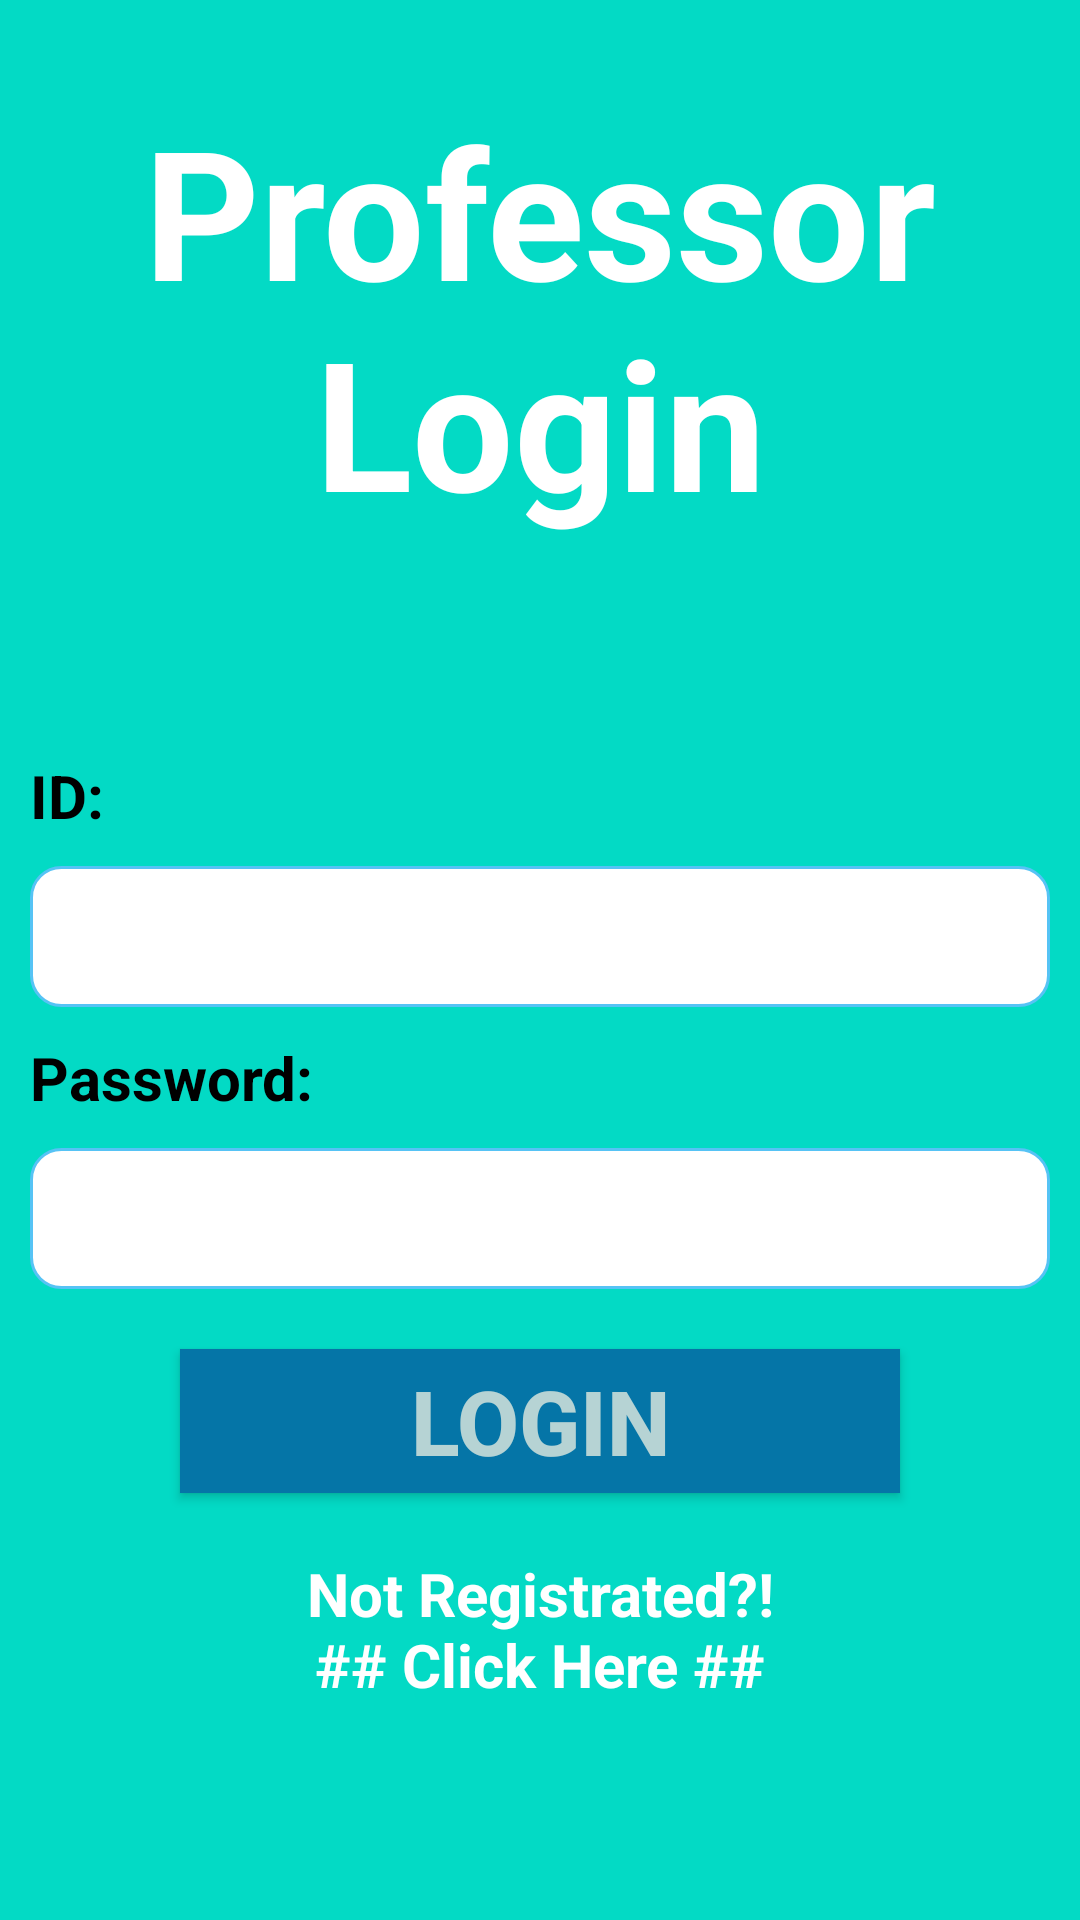

This screen was rendered from an Android layout file. Write that file and the resources it references.
<!-- AndroidManifest.xml: application theme Theme.OsmanTahir_COMP304Sec004_Lab4 -->
<!-- res/layout/activity_nurse_login.xml -->
<?xml version="1.0" encoding="utf-8"?>
<LinearLayout  xmlns:android="http://schemas.android.com/apk/res/android"
    xmlns:app="http://schemas.android.com/apk/res-auto"
    xmlns:tools="http://schemas.android.com/tools"
    android:layout_width="match_parent"
    android:layout_height="match_parent"
    android:orientation="vertical"
    android:background="@color/teal_200"
    tools:context=".NurseLoginActivity">


    <TextView
        android:layout_width="match_parent"
        android:layout_height="wrap_content"
        android:text="@string/login"
        android:gravity="center"
        android:textSize="60sp"
        android:textColor="@android:color/white"
        android:textStyle="bold"
        android:layout_marginTop="30dp"/>
    <LinearLayout
        android:layout_width="match_parent"
        android:layout_height="match_parent"
        android:orientation="vertical"
        android:gravity="center"
        android:padding="10dp">

        <TextView
            android:layout_width="match_parent"
            android:layout_height="wrap_content"
            android:text="ID:"
            android:paddingBottom="10dp"
            android:textStyle="bold"
            android:textColor="@color/black"
            android:textSize="20sp"/>

        <EditText
            android:id="@+id/uid"
            android:layout_width="match_parent"
            android:layout_height="wrap_content"
            android:autofillHints=""
            android:background="@drawable/editbg"
            android:inputType=""

            android:padding="10dp"
            android:textColor="@android:color/black"
            android:textColorHint="@color/colorPrimary"
            android:textSize="20sp"
            tools:targetApi="o"
            />

        <TextView
            android:layout_width="match_parent"
            android:layout_height="wrap_content"
            android:text="Password:"
            android:textStyle="bold"
            android:paddingTop="10dp"
            android:textColor="@color/black"
            android:textSize="20sp"/>

        <EditText
            android:id="@+id/pwd"
            android:layout_width="match_parent"
            android:layout_height="wrap_content"
            android:layout_marginTop="10dp"
            android:autofillHints=""
            android:background="@drawable/editbg"
            android:inputType="textPassword"
            android:padding="10dp"
            android:textColor="@android:color/black"
            android:textColorHint="@color/colorPrimary"
            android:textSize="20sp"
            tools:targetApi="o"
            />

        <Button
            android:id="@+id/login"
            android:layout_width="match_parent"
            android:layout_height="wrap_content"
            android:layout_marginStart="50dp"
            android:layout_marginTop="20sp"
            android:layout_marginEnd="50dp"
            android:background="@color/colorPrimaryDark"
            android:text="Login"
            android:textColor="@color/colorPrimary"
            android:textSize="30sp"
            android:textStyle="bold" />

        <TextView
            android:layout_width="match_parent"
            android:layout_height="wrap_content"
            android:text="@string/not_registrated_click_here"
            android:gravity="center"
            android:textSize="20sp"
            android:textColor="@android:color/white"
            android:textStyle="bold"
            android:id="@+id/reg"
            android:layout_marginTop="20dp"/>

    </LinearLayout>
</LinearLayout>
<!-- resources referenced by this layout -->
<resources>
  <color name="black">#FF000000</color>
  <color name="colorPrimary">#b6d3d4</color>
  <color name="colorPrimaryDark">#0575A7</color>
  <color name="teal_200">#FF03DAC5</color>
  <!-- drawable editbg (drawable-v24) -->
  <?xml version="1.0" encoding="utf-8"?>
  <shape xmlns:android="http://schemas.android.com/apk/res/android">
  
      
      <solid android:color="#ffffff" />
  
      
      <stroke android:width="1dp" android:color="#56C3F5" />
  
      
      <corners android:radius="10dp" />
  
  </shape>
  <string name="login">Professor Login</string>
  <string name="not_registrated_click_here">Not Registrated?!\n## Click Here ##</string>
  <style name="Theme.OsmanTahir_COMP304Sec004_Lab4" parent="Theme.MaterialComponents.DayNight.DarkActionBar">
          
          <item name="colorPrimary">@color/purple_500</item>
          <item name="colorPrimaryVariant">@color/purple_700</item>
          <item name="colorOnPrimary">@color/white</item>
          
          <item name="colorSecondary">@color/teal_200</item>
          <item name="colorSecondaryVariant">@color/teal_700</item>
          <item name="colorOnSecondary">@color/black</item>
          
          <item name="android:statusBarColor" tools:targetApi="l">?attr/colorPrimaryVariant</item>
          
      </style>
  <color name="purple_500">#FF6200EE</color>
  <color name="purple_700">#FF3700B3</color>
  <color name="white">#FFFFFFFF</color>
  <color name="teal_700">#FF018786</color>
</resources>
